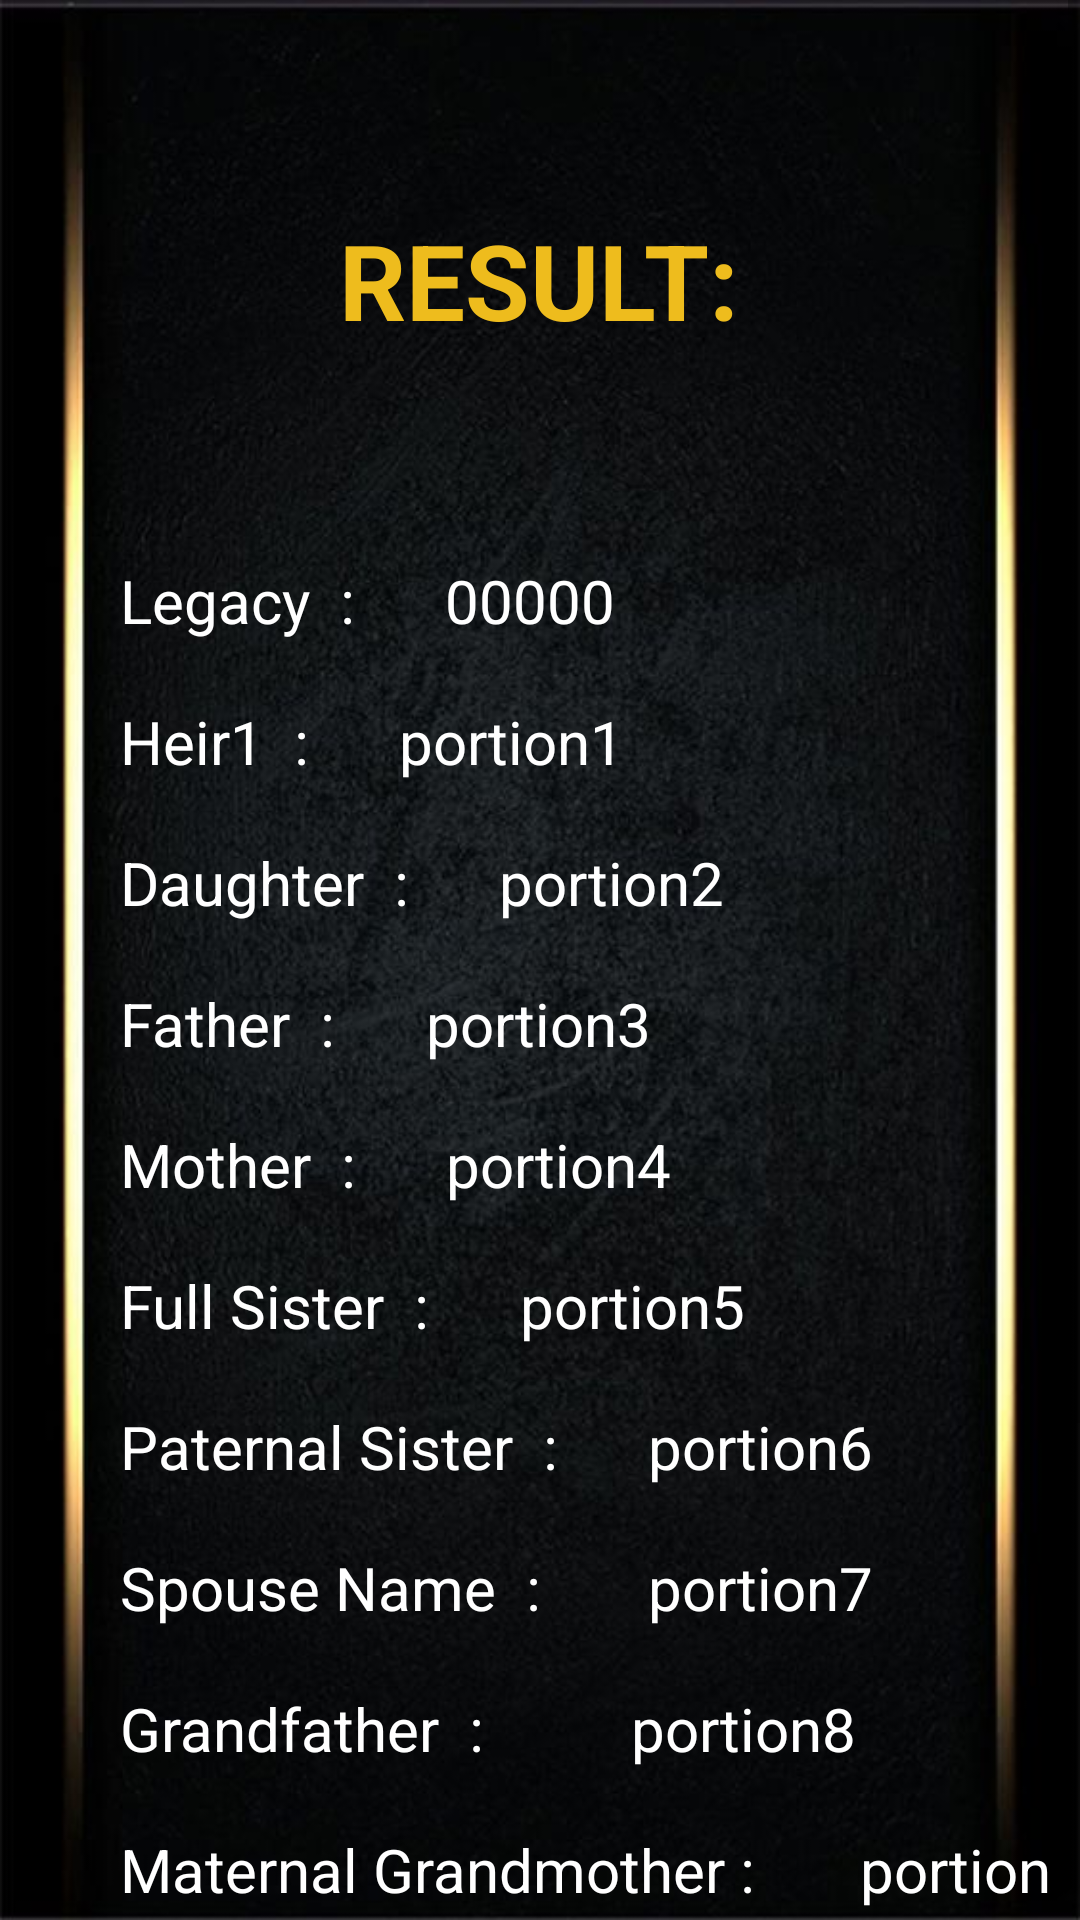

Write the Android layout XML for this screen, with the resource values it uses.
<!-- AndroidManifest.xml: application theme Theme.IRTH -->
<!-- res/layout/activity_result.xml -->
<?xml version="1.0" encoding="utf-8"?>
<ScrollView xmlns:android="http://schemas.android.com/apk/res/android"
    xmlns:app="http://schemas.android.com/apk/res-auto"
    xmlns:tools="http://schemas.android.com/tools"
    android:layout_width="match_parent"
    android:layout_height="match_parent"
    tools:context=".ResultActivity"
    android:background="@drawable/background_final">

    <RelativeLayout
        android:layout_width="match_parent"
        android:layout_height="match_parent"
        >

        <TextView
            android:layout_width="wrap_content"
            android:layout_height="wrap_content"
            android:text="RESULT:"
            android:textStyle="bold"
            android:textSize="35dp"
            android:layout_centerHorizontal="true"
            android:layout_marginTop="70dp"
            android:layout_marginBottom="70dp"
            android:textColor="#EEBC1D"
            android:id="@+id/titleresult"/>

        <TextView
            android:layout_width="wrap_content"
            android:layout_height="wrap_content"
            android:text="Legacy  :"
            android:textColor="@color/white"
            android:id="@+id/txtl"
            android:layout_below="@+id/titleresult"
            android:textSize="20sp"
            android:layout_marginLeft="40dp"
            android:layout_marginBottom="20dp"/>

        <TextView
            android:layout_width="wrap_content"
            android:layout_height="wrap_content"
            android:id="@+id/lamounth"
            android:textColor="@color/white"
            android:textSize="20dp"
            android:text="00000"
            android:layout_below="@id/titleresult"
            android:layout_toRightOf="@id/txtl"
            android:layout_marginLeft="30dp"/>

        <TextView
            android:layout_width="wrap_content"
            android:layout_height="wrap_content"
            android:layout_below="@+id/txtl"
            android:text="Heir1  :"
            android:textSize="20sp"
            android:textColor="@color/white"
            android:layout_marginLeft="40dp"
            android:id="@+id/heir1txt"/>

        <TextView
            android:layout_width="wrap_content"
            android:layout_height="wrap_content"
            android:text="portion1"
            android:layout_below="@+id/txtl"
            android:layout_toRightOf="@+id/heir1txt"
            android:textSize="20dp"
            android:layout_marginLeft="30dp"
            android:textColor="@color/white"
            android:id="@+id/portion1txt"/>

        <TextView
            android:layout_width="wrap_content"
            android:layout_height="wrap_content"
            android:id="@+id/heir2txt"
            android:text="Daughter  :"
            android:layout_below="@+id/heir1txt"
            android:textSize="20dp"
            android:textColor="@color/white"
            android:layout_marginTop="20dp"
            android:layout_marginLeft="40dp"/>

        <TextView
            android:layout_width="wrap_content"
            android:layout_height="wrap_content"
            android:id="@+id/portion2txt"
            android:text="portion2"
            android:layout_below="@id/portion1txt"
            android:layout_toRightOf="@id/heir2txt"
            android:textSize="20dp"
            android:layout_marginTop="20dp"
            android:layout_marginLeft="30dp"
            android:textColor="@color/white"/>

        <TextView
            android:layout_width="wrap_content"
            android:layout_height="wrap_content"
            android:textColor="@color/white"
            android:layout_marginTop="20dp"
            android:layout_below="@+id/heir2txt"
            android:text="Father  :"
            android:textSize="20dp"
            android:layout_marginLeft="40dp"
            android:id="@+id/heir3txt"/>

        <TextView
            android:layout_width="wrap_content"
            android:layout_height="wrap_content"
            android:textColor="@color/white"
            android:layout_marginTop="20dp"
            android:layout_below="@+id/portion2txt"
            android:textSize="20dp"
            android:text="portion3"
            android:layout_toRightOf="@+id/heir3txt"
            android:layout_marginLeft="30dp"
            android:id="@+id/portion3txt"/>


        <TextView
            android:id="@+id/heir4txt"
            android:layout_width="wrap_content"
            android:layout_height="wrap_content"
            android:layout_below="@+id/heir3txt"
            android:layout_marginLeft="40dp"
            android:layout_marginTop="20dp"
            android:text="Mother  :"
            android:textColor="@color/white"
            android:textSize="20dp" />

        <TextView
            android:layout_width="wrap_content"
            android:layout_height="wrap_content"
            android:textColor="@color/white"
            android:layout_marginTop="20dp"
            android:layout_below="@+id/portion3txt"
            android:text="portion4"
            android:textSize="20dp"
            android:layout_toRightOf="@id/heir4txt"
            android:layout_marginLeft="30dp"
            android:id="@+id/portion4txt"/>

        <TextView
            android:id="@+id/heir5txt"
            android:layout_width="wrap_content"
            android:layout_height="wrap_content"
            android:layout_below="@+id/heir4txt"
            android:layout_marginLeft="40dp"
            android:layout_marginTop="20dp"
            android:text="Full Sister  :"
            android:textColor="@color/white"
            android:textSize="20dp" />

        <TextView
            android:layout_width="wrap_content"
            android:layout_height="wrap_content"
            android:textColor="@color/white"
            android:layout_marginTop="20dp"
            android:layout_below="@+id/portion4txt"
            android:layout_toRightOf="@+id/heir5txt"
            android:textSize="20dp"
            android:text="portion5"
            android:layout_marginLeft="30dp"
            android:id="@+id/portion5txt"/>

        <TextView
            android:id="@+id/heir6txt"
            android:layout_width="wrap_content"
            android:layout_height="wrap_content"
            android:layout_below="@+id/heir5txt"
            android:layout_marginLeft="40dp"
            android:layout_marginTop="20dp"
            android:text="Paternal Sister  :"
            android:textColor="@color/white"
            android:textSize="20dp" />

        <TextView
            android:layout_width="wrap_content"
            android:layout_height="wrap_content"
            android:textColor="@color/white"
            android:layout_marginTop="20dp"
            android:layout_below="@+id/portion5txt"
            android:textSize="20dp"
            android:layout_toRightOf="@+id/heir6txt"
            android:text="portion6"
            android:layout_marginLeft="30dp"
            android:id="@+id/portion6txt"/>

        <TextView
            android:id="@+id/heir7txt"
            android:layout_width="wrap_content"
            android:layout_height="wrap_content"
            android:layout_below="@+id/heir6txt"
            android:layout_marginLeft="40dp"
            android:layout_marginTop="20dp"
            android:text="Spouse Name  :"
            android:textColor="@color/white"
            android:textSize="20dp" />

        <TextView
            android:layout_width="wrap_content"
            android:layout_height="wrap_content"
            android:textSize="20dp"
            android:layout_marginLeft="30dp"
            android:layout_marginTop="20dp"
            android:textColor="@color/white"
            android:text="portion7"
            android:layout_below="@+id/portion6txt"
            android:layout_toRightOf="@+id/heir6txt"
            android:id="@+id/portion7txt"
            />

        <TextView
            android:id="@+id/heir8txt"
            android:layout_width="wrap_content"
            android:layout_height="wrap_content"
            android:layout_below="@+id/heir7txt"
            android:layout_marginLeft="40dp"
            android:layout_marginTop="20dp"
            android:text="Grandfather  :"
            android:textColor="@color/white"
            android:textSize="20dp" />

        <TextView
            android:layout_width="wrap_content"
            android:layout_height="wrap_content"
            android:textSize="20dp"
            android:layout_marginLeft="30dp"
            android:layout_marginTop="20dp"
            android:textColor="@color/white"
            android:text="portion8"
            android:layout_below="@+id/portion7txt"
            android:layout_toRightOf="@+id/heir7txt"
            android:id="@+id/portion8txt"
            />

        <TextView
            android:id="@+id/heir9txt"
            android:layout_width="wrap_content"
            android:layout_height="wrap_content"
            android:layout_below="@+id/heir8txt"
            android:layout_marginLeft="40dp"
            android:layout_marginTop="20dp"
            android:text="Maternal Grandmother : "
            android:textColor="@color/white"
            android:textSize="20dp" />

        <TextView
            android:layout_width="wrap_content"
            android:layout_height="wrap_content"
            android:textSize="20dp"
            android:layout_marginLeft="30dp"
            android:layout_marginTop="20dp"
            android:textColor="@color/white"
            android:text="portion9"
            android:layout_below="@+id/portion8txt"
            android:layout_toRightOf="@+id/heir9txt"
            android:id="@+id/portion9txt"
            />

        <TextView
            android:id="@+id/heir10txt"
            android:layout_width="wrap_content"
            android:layout_height="wrap_content"
            android:layout_below="@+id/heir9txt"
            android:layout_marginLeft="40dp"
            android:layout_marginTop="20dp"
            android:text="Paternal Grandmother :"
            android:textColor="@color/white"
            android:textSize="20dp" />

        <TextView
            android:layout_width="wrap_content"
            android:layout_height="wrap_content"
            android:textSize="20dp"
            android:layout_marginLeft="30dp"
            android:layout_marginTop="20dp"
            android:textColor="@color/white"
            android:text="portion10"
            android:layout_below="@+id/portion9txt"
            android:layout_toRightOf="@+id/heir10txt"
            android:id="@+id/portion10txt"
            />

        <com.google.android.material.button.MaterialButton
            android:layout_width="wrap_content"
            android:layout_height="wrap_content"
            android:layout_below="@+id/heir10txt"
            android:layout_marginStart="40dp"
            android:layout_marginTop="30dp"
            android:textSize="16dp"
            android:text="Export File"
            android:textColor="@color/black"
            android:backgroundTint="#EEBC1D"
            android:padding="15dp"
            android:layout_marginBottom="20dp"/>

        <com.google.android.material.button.MaterialButton
            android:id="@+id/btnmodifier"
            android:layout_width="wrap_content"
            android:layout_height="wrap_content"
            android:layout_below="@+id/portion10txt"
            android:layout_marginStart="220dp"
            android:layout_marginEnd="40dp"
            android:layout_marginTop="30dp"
            android:layout_marginBottom="20dp"
            android:backgroundTint="#EEBC1D"
            android:padding="15dp"
            android:text="Modifier"
            android:textColor="@color/black"
            android:textSize="16dp" />

    </RelativeLayout>

</ScrollView>
<!-- resources referenced by this layout -->
<resources>
  <!-- drawable background_final: jpeg bitmap (drawable, 58609 bytes) -->
  <style name="Theme.IRTH" parent="Theme.MaterialComponents.DayNight.NoActionBar">
          
          <item name="colorPrimary">@color/purple_500</item>
          <item name="colorPrimaryVariant">@color/purple_700</item>
          <item name="colorOnPrimary">@color/white</item>
          
          <item name="colorSecondary">@color/teal_200</item>
          <item name="colorSecondaryVariant">@color/teal_700</item>
          <item name="colorOnSecondary">@color/black</item>
          
          <item name="android:statusBarColor" tools:targetApi="l">?attr/colorPrimaryVariant</item>
          
      </style>
  <!-- not gathered from this repository: default colours our renderer supplied (Android Studio template values) -->
  <color name="purple_500">#FF6200EE</color>
  <color name="purple_700">#FF3700B3</color>
  <color name="teal_200">#FF03DAC5</color>
  <color name="teal_700">#FF018786</color>
  <color name="black">#FF000000</color>
  <color name="white">#FFFFFFFF</color>
</resources>
